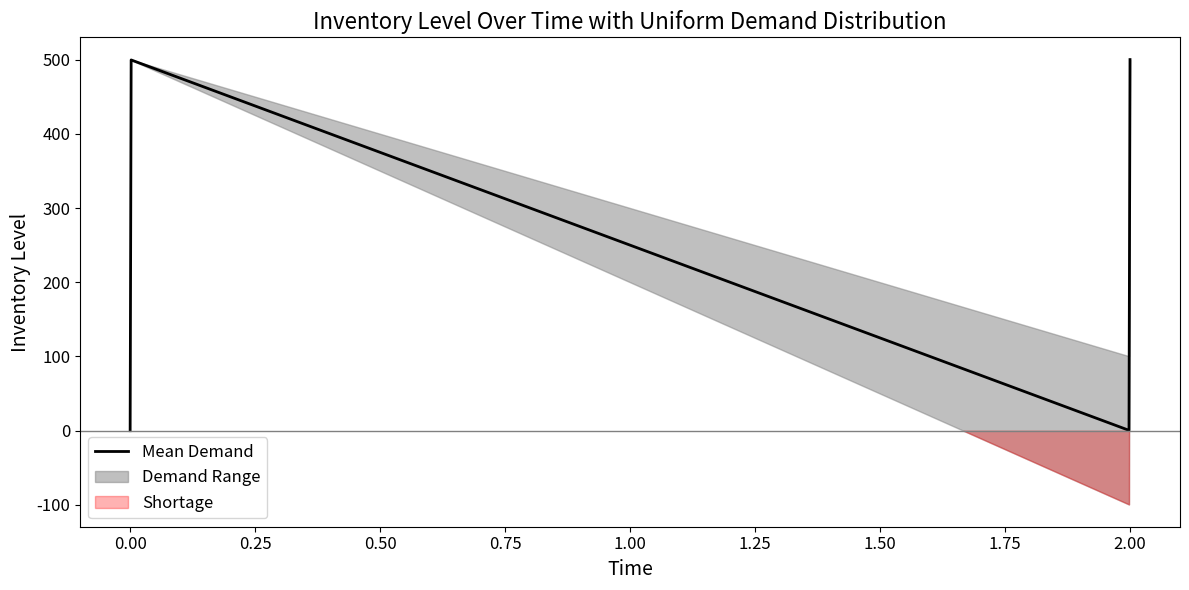

This figure's Python source:
import numpy as np
import matplotlib.pyplot as plt

# Parameters
d_mean = 250  # Mean demand rate
d_max = 300   # Max demand rate
d_min = 200   # Min demand rate
Q = 500       # Order quantity
T = Q / d_mean  # Average cycle length

# Simulate over multiple cycles to show repeated pattern
n_cycles = 1
t = np.linspace(0, n_cycles * T, 1000)

# Inventory levels: linear depletion over time
inventory_mean = Q - d_mean * (t % T)
inventory_mean[0] = 0
inventory_max = Q - d_max * (t % T)
inventory_min = Q - d_min * (t % T)

# Plotting
plt.figure(figsize=(12, 6))
plt.plot(t, inventory_mean, label="Mean Demand", color="black", linewidth=2)
plt.fill_between(t, inventory_min, inventory_max, color="gray", alpha=0.5, label="Demand Range")

# Highlight when inventory drops below 0 (shortage)
plt.fill_between(t, inventory_max, 0, where=(inventory_max < 0), color="red", alpha=0.3, label="Shortage")

# Aesthetics
plt.axhline(0, color="gray", linewidth=1)
plt.xlabel("Time", fontsize=14)
plt.ylabel("Inventory Level", fontsize=14)
plt.title("Inventory Level Over Time with Uniform Demand Distribution", fontsize=16)
plt.legend(fontsize=12)
plt.xticks(fontsize=12)
plt.yticks(fontsize=12)
plt.tight_layout()
plt.show()
